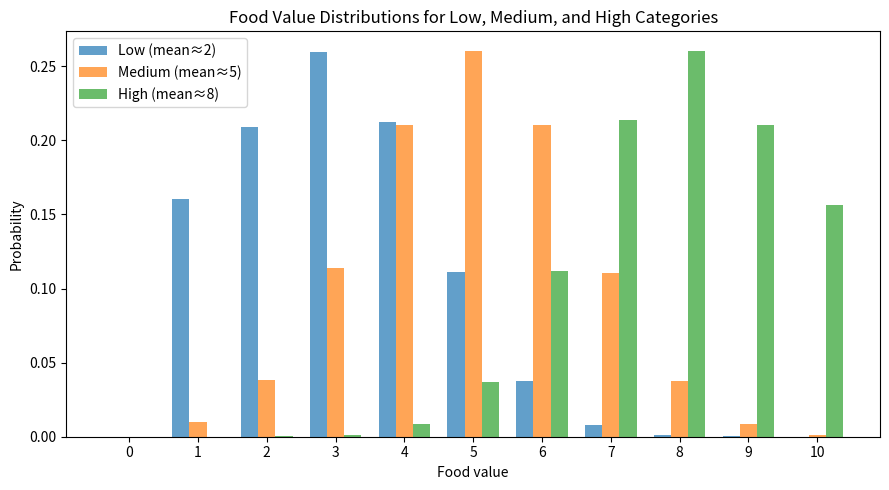

This chart was generated by the following Python code:
# -*- coding: utf-8 -*-
"""
Created on Mon Nov  3 08:53:54 2025

[redacted]
"""

# -*- coding: utf-8 -*-
"""
Created on Tue Oct 28 11:05:40 2025

[redacted]
"""

# -*- coding: utf-8 -*-
"""
Created on Thu Oct  9 09:48:43 2025
Modified: Oct 28, 2025
[redacted]

Produce trialmatrixes for experiment using the following rules:
- Tail and Shape each contribute independently to total food.
- Color is present but does not affect food.
"""

import itertools
import numpy as np
import pandas as pd
import os
import matplotlib.pyplot as plt

# ============================
# --- Parameters ---
# ============================
participants = 2
save_csv = True
output_dir = r'C:\Users\<user>\Desktop\TestExp\Trial_Files'
os.makedirs(output_dir, exist_ok=True)
training_reps = 3
testing_reps = 1
testing = 0 #Turn off testing for now (may not need it)


# Define category distributions
mean_low, mean_med, mean_high = 3, 5, 8
std_dev = 1.5
n_samples = 100000

# Sample from each category
low_samples = np.random.normal(mean_low, std_dev, n_samples)
med_samples = np.random.normal(mean_med, std_dev, n_samples)
high_samples = np.random.normal(mean_high, std_dev, n_samples)

# Clip to 1–10 range
low_samples = np.clip(np.round(low_samples), 1, 10).astype(int)
med_samples = np.clip(np.round(med_samples), 1, 10).astype(int)
high_samples = np.clip(np.round(high_samples), 1, 10).astype(int)

# Count occurrences
low_counts = np.bincount(low_samples, minlength=11)
med_counts = np.bincount(med_samples, minlength=11)
high_counts = np.bincount(high_samples, minlength=11)
values = np.arange(0, 11)

# Plot all three distributions
plt.figure(figsize=(9, 5))
plt.bar(values - 0.25, low_counts / n_samples, width=0.25, alpha=0.7, label="Low (mean≈2)")
plt.bar(values, med_counts / n_samples, width=0.25, alpha=0.7, label="Medium (mean≈5)")
plt.bar(values + 0.25, high_counts / n_samples, width=0.25, alpha=0.7, label="High (mean≈8)")
plt.xticks(values)
plt.xlabel("Food value")
plt.ylabel("Probability")
plt.title("Food Value Distributions for Low, Medium, and High Categories")
plt.legend()
plt.tight_layout()
plt.show()




# ============================
# --- Stimulus Setup ---
# ============================
tails = ["T", "N"]   # Tail / No Tail
colors = ["B", "Y"]  # Blue / Yellow (does not affect food)
shapes = ["S", "C"]  # Square / Circle

stimuli = []
for t, c, s in itertools.product(tails, colors, shapes):
    stimuli.append({
        "tail": t,
        "color": c,
        "shape": s,
        "image_file": f"{t}_{c}_{s}.png"
    })

stim_df = pd.DataFrame(stimuli)

# ============================
# --- Sampling Food ---
# ============================
def sample_additive(tail, shape):
    """
    Assign food amount based on feature combination:
      - low, medium, high categories each have their own distribution
      - sample once from that distribution
    """
    # Assign category based on features
    if tail == "T" and shape == "S":
        category = "high"
    elif tail == "N" and shape == "C":
        category = "low"
    else:
        category = "medium"
    
    # Sample based on category
    if category == "low":
        food = np.random.normal(loc=mean_low, scale=std_dev)
    elif category == "medium":
        food = np.random.normal(loc=mean_med, scale=std_dev)
    else:  # high
        food = np.random.normal(loc=mean_high, scale=std_dev)
    
    # Round and clamp between 1–10
    food_rounded = int(np.clip(round(food), 1, 10))
    
    # Debug print
    print(f"tail={tail}, shape={shape}, category={category} → food={food:.2f} → rounded={food_rounded}")
    
    return food_rounded, category


# ============================
# --- Category Labeling  ---
# ============================
def label_category(tail, shape):
    if tail == "T" and shape == "S":
        return "high"
    elif tail == "N" and shape == "C":
        return "low"
    else:
        return "medium"

# ============================
# --- Trial Generation ---
# ============================
def generate_trials(participant_id, training_reps=2, testing_reps=1):
    """
    Create a dataframe with randomized training and testing trials for one participant.
    """
    training_trials = []
    for i in range(training_reps):
        shuffled = stim_df.sample(frac=1).reset_index(drop=True)
        shuffled["phase"] = "training"
        shuffled["rep"] = i + 1
        shuffled["trial_num"] = range(1 + i * len(shuffled), 1 + (i + 1) * len(shuffled))
        shuffled["food_amount"], shuffled["category"] = zip(
            *[sample_additive(t, s) for t, s in zip(shuffled["tail"], shuffled["shape"])]
        )

        training_trials.append(shuffled)

    training_df = pd.concat(training_trials, ignore_index=True)

    testing_trials = []
    start_trial = len(training_df)
    for i in range(testing_reps):
        shuffled_test = stim_df.sample(frac=1).reset_index(drop=True)
        shuffled_test["phase"] = "testing"
        shuffled_test["rep"] = i + 1
        shuffled_test["trial_num"] = range(start_trial + 1, start_trial + 1 + len(shuffled_test))
        shuffled_test["food_amount"], shuffled_test["category"] = zip(
            *[sample_additive(t, s) for t, s in zip(shuffled_test["tail"], shuffled_test["shape"])]
        )
        start_trial += len(shuffled_test)
        testing_trials.append(shuffled_test)

    testing_df = pd.concat(testing_trials, ignore_index=True)

    all_trials = pd.concat([training_df, testing_df], ignore_index=True)
    all_trials["participant_id"] = participant_id
    all_trials["food_image_file"] = all_trials["food_amount"].astype(str) + "_food.png"
    return all_trials

# ============================
# --- Analysis Function ---
# ============================
def compute_feature_correlations(df):
    """Compute correlations of features and stimulus averages with food needed for training and testing phases."""
    
    participant = df['participant_id'].iloc[0]

    for phase in ["training", "testing"]:
        df_phase = df[df['phase'] == phase].copy()
        df_phase["tail_num"] = df_phase["tail"].map({"T": 1, "N": 0})
        df_phase["shape_num"] = df_phase["shape"].map({"S": 1, "C": 0})
        df_phase["color_num"] = df_phase["color"].map({"B": 1, "Y": 0})

        corr_tail = df_phase["tail_num"].corr(df_phase["food_amount"])
        corr_shape = df_phase["shape_num"].corr(df_phase["food_amount"])
        corr_color = df_phase["color_num"].corr(df_phase["food_amount"])

        print(f"\n{phase.capitalize()} phase correlations for participant {participant}:")
        print(f"  Tail:  {corr_tail:.3f}")
        print(f"  Shape: {corr_shape:.3f}")
        print(f"  Color: {corr_color:.3f} (should be ~0)")

        stim_means = (
            df_phase.groupby("image_file", as_index=False)["food_amount"]
            .mean()
            .rename(columns={"food_amount": "mean_food_amount"})
        )
        print(f"\nAverage food amount per stimulus ({phase}):")
        for _, row in stim_means.iterrows():
            print(f"  {row['image_file']}: {row['mean_food_amount']:.2f}")

# ============================
# --- Run Experiment Generation ---
# ============================
all_data = []
for participant_id in range(1, participants + 1):
    df = generate_trials(participant_id, training_reps=training_reps, testing_reps=testing_reps)
    all_data.append(df)
    compute_feature_correlations(df)
        # --- Add randomized 8-image column --- #
    fixed_images = [
        "Resources/T_B_S.png", "Resources/T_Y_S.png", "Resources/T_B_C.png", "Resources/T_Y_C.png",
        "Resources/N_B_S.png", "Resources/N_Y_S.png", "Resources/N_B_C.png", "Resources/N_Y_C.png"
    ]

    # Randomize the order once per participant
    rand_images = np.random.permutation(fixed_images).tolist()
    
    # Add the same randomized list to every row
    df["images_list"] = ",".join(rand_images)


    if save_csv:
        # Save combined, training-only, and testing-only CSVs
        out_path = os.path.join(output_dir, f"subj{participant_id:03d}_trials.csv")
        df.to_csv(out_path, index=False)
        df[df['phase'] == 'training'].to_csv(os.path.join(output_dir, f"subj{participant_id:03d}_training.csv"), index=False)
        if testing == 1:
            df[df['phase'] == 'testing'].to_csv(os.path.join(output_dir, f"subj{participant_id:03d}_testing.csv"), index=False)

# Combine all participants’ data
if save_csv:
    all_data_df = pd.concat(all_data, ignore_index=True)
    all_data_df.to_csv(os.path.join(output_dir, "all_trials.csv"), index=False)

print("\nExample output:")
print(df[['phase', 'tail', 'shape', 'color', 'food_amount', 'category', 'trial_num']])
